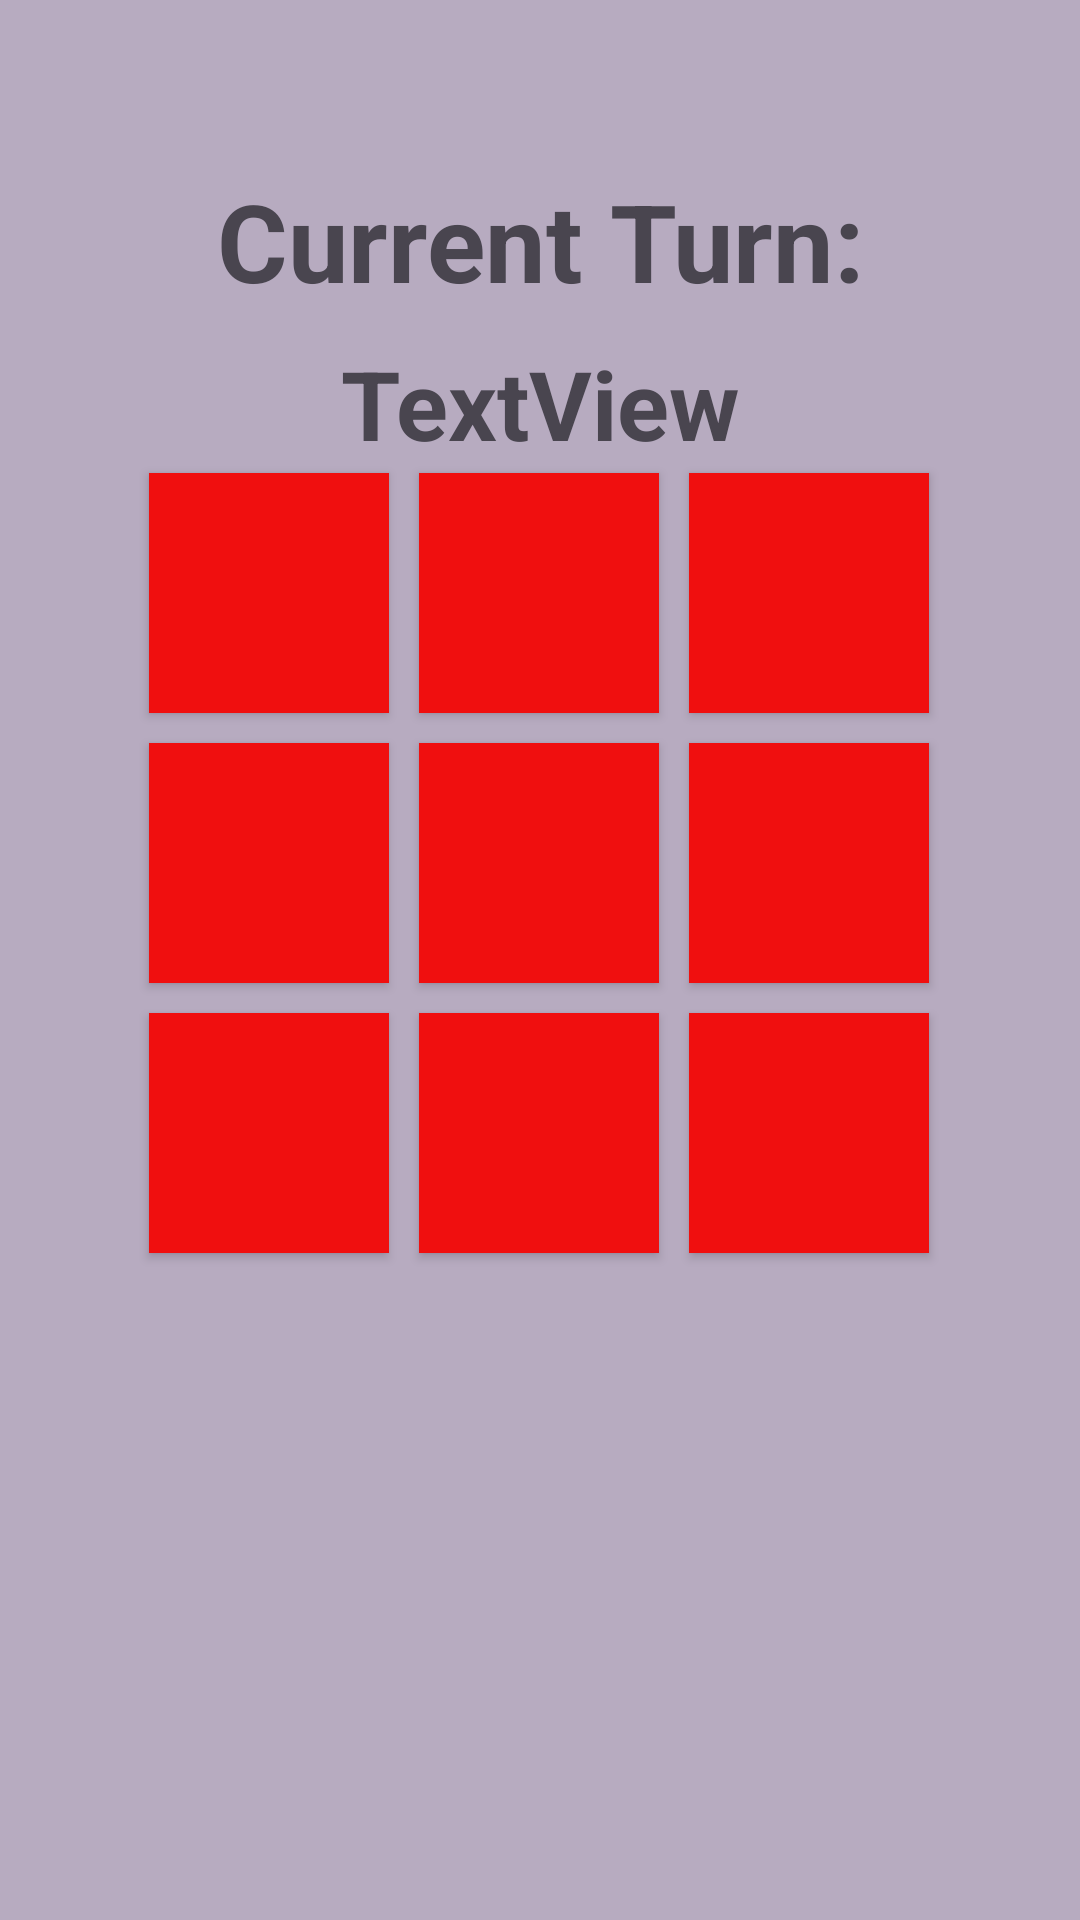

Layout XML and referenced resources for this Android screen:
<!-- AndroidManifest.xml: application theme Theme.Ticktacktoe -->
<!-- res/layout/activity_game.xml -->
<?xml version="1.0" encoding="utf-8"?>
<androidx.constraintlayout.widget.ConstraintLayout xmlns:android="http://schemas.android.com/apk/res/android"
    xmlns:app="http://schemas.android.com/apk/res-auto"
    xmlns:tools="http://schemas.android.com/tools"
    android:id="@+id/main"
    android:layout_width="match_parent"
    android:layout_height="match_parent"
    android:background="#6B53416A"
    tools:context=".Game">


    <TextView
        android:id="@+id/textView3"
        android:layout_width="match_parent"
        android:layout_height="wrap_content"
        android:layout_marginTop="56dp"

        android:gravity="center"
        android:paddingBottom="12dp"
        android:text="@string/CurrentTurn"
        android:textSize="36sp"
        app:layout_constraintEnd_toEndOf="parent"
        app:layout_constraintHorizontal_bias="0.0"
        app:layout_constraintStart_toStartOf="parent"
        app:layout_constraintTop_toTopOf="parent" />

    <GridLayout

        android:id="@+id/gameGrid"
        android:layout_width="wrap_content"
        android:layout_height="wrap_content"
        android:columnCount="3"
        android:rowCount="3"
        app:layout_constraintBottom_toBottomOf="@+id/WinScreen"
        app:layout_constraintEnd_toEndOf="@+id/textView3"
        app:layout_constraintHorizontal_bias="0.496"
        app:layout_constraintStart_toStartOf="@+id/textView3"
        app:layout_constraintTop_toTopOf="@+id/textView3"
        app:layout_constraintVertical_bias="0.341">

        <Button
            android:id="@+id/button_0_0"
            style="@style/GridElement"
            android:layout_row="0"
            android:layout_column="0" />

        <Button
            android:id="@+id/button_0_1"
            style="@style/GridElement"
            android:layout_row="0"
            android:layout_column="1" />

        <Button
            android:id="@+id/button_0_2"
            style="@style/GridElement"
            android:layout_row="0"
            android:layout_column="2" />

        <Button
            android:id="@+id/button_1_0"
            style="@style/GridElement"
            android:layout_row="1"
            android:layout_column="0" />

        <Button
            android:id="@+id/button_1_1"
            style="@style/GridElement"
            android:layout_row="1"
            android:layout_column="1" />

        <Button
            android:id="@+id/button_1_2"
            style="@style/GridElement"
            android:layout_row="1"
            android:layout_column="2" />

        <Button
            android:id="@+id/button_2_0"
            style="@style/GridElement"
            android:layout_row="2"
            android:layout_column="0" />

        <Button
            android:id="@+id/button_2_1"
            style="@style/GridElement"
            android:layout_row="2"
            android:layout_column="1" />

        <Button
            android:id="@+id/button_2_2"
            style="@style/GridElement"
            android:layout_row="2"
            android:layout_column="2" />

    </GridLayout>

    <TextView
        android:id="@+id/currPlayer"
        android:layout_width="wrap_content"
        android:layout_height="wrap_content"
        android:text="@string/TextView"
        android:textSize="32sp"
        app:layout_constraintBottom_toTopOf="@+id/gameGrid"
        app:layout_constraintEnd_toEndOf="parent"
        app:layout_constraintStart_toStartOf="@+id/textView3"
        app:layout_constraintTop_toBottomOf="@+id/textView3" />

    <androidx.constraintlayout.widget.ConstraintLayout
        android:id="@+id/WinScreen"
        android:layout_width="354dp"
        android:layout_height="202dp"
        android:layout_marginBottom="16dp"
        android:visibility="gone"
        app:layout_constraintBottom_toBottomOf="parent"
        app:layout_constraintEnd_toEndOf="parent"
        app:layout_constraintHorizontal_bias="0.491"
        app:layout_constraintStart_toStartOf="parent"
        app:layout_constraintTop_toBottomOf="@+id/textView3"
        app:layout_constraintVertical_bias="0.941"
        tools:visibility="visible">

        <Button
            android:id="@+id/backFromWinButton"
            android:layout_width="wrap_content"
            android:layout_height="wrap_content"
            android:text="@string/Back_to_main_screen"
            app:layout_constraintBottom_toBottomOf="parent"
            app:layout_constraintEnd_toEndOf="parent"
            app:layout_constraintStart_toStartOf="parent"
            app:layout_constraintTop_toTopOf="parent"
            app:layout_constraintVertical_bias="0.69" />

        <TextView
            android:id="@+id/winPlayerText"
            android:layout_width="wrap_content"
            android:layout_height="wrap_content"
            android:text="@string/TextView"
            android:textSize="32sp"
            app:layout_constraintBottom_toTopOf="@+id/backFromWinButton"
            app:layout_constraintEnd_toEndOf="parent"
            app:layout_constraintStart_toStartOf="parent"
            app:layout_constraintTop_toTopOf="parent" />
    </androidx.constraintlayout.widget.ConstraintLayout>


</androidx.constraintlayout.widget.ConstraintLayout>
<!-- resources referenced by this layout -->
<resources>
  <string name="Back_to_main_screen"><b>Back to main screen</b></string>
  <string name="CurrentTurn"><b>Current Turn:</b></string>
  <string name="TextView"><b>TextView</b></string>
  <style name="GridElement">
          <item name="backgroundTint">@null</item>
          <item name="android:layout_margin">5dp</item>
          <item name="android:layout_width">80dp</item>
          <item name="android:layout_height">80dp</item>
          <item name="android:background">@drawable/grid_element</item>
          <item name="android:textColor">#FFFFFF</item>
          <item name="android:padding">12dp</item>
      </style>
  <style name="Theme.Ticktacktoe" parent="Base.Theme.Ticktacktoe" />
  <!-- drawable grid_element (drawable) -->
  <?xml version="1.0" encoding="utf-8"?>
  <shape xmlns:android="http://schemas.android.com/apk/res/android" android:shape="rectangle">
      <solid android:color="#F00F0F" />
  
      <padding
          android:left="8dp"
          android:top="8dp"
          android:right="8dp"
          android:bottom="8dp" />
  
  </shape>
  <style name="Base.Theme.Ticktacktoe" parent="Theme.Material3.DayNight.NoActionBar">
      </style>
</resources>
